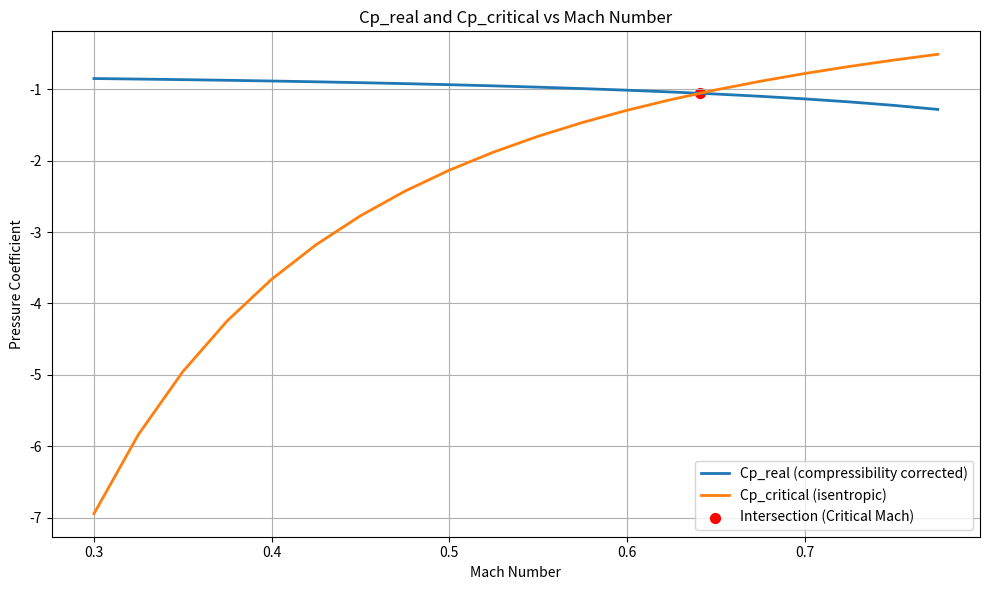

Reproduce this figure in Python.
import numpy as np
import matplotlib.pyplot as plt

# Constants
Cp_min, gamma = -0.81, 1.4  # Minimum Cp at cruise, Ratio of specific heats
M_start, M_end, dM = 0.3, 0.8, 0.025 # Mach sweep parameters
Mach = np.arange(M_start, M_end, dM)  # Mach number array

# Formulas
Cp_real = Cp_min / np.sqrt(1 - Mach**2)  # Compressibility-corrected Cp (Prandtl-Glauert) 
Cp_critical = (2 / (gamma * Mach**2)) * (((2 + (gamma - 1) * Mach**2) / (gamma + 1))**(gamma / (gamma - 1)) - 1) # Critical pressure coefficient (isentropic)

# Finding intersection (Cp_real = Cp_critical)
difference = Cp_real - Cp_critical
sign_change_indices = np.where(np.diff(np.sign(difference)))[0]

if len(sign_change_indices):
    i = sign_change_indices[0]
    M1, M2 = Mach[i], Mach[i+1]
    f1, f2 = difference[i], difference[i+1]
    critical_Mach = M1 - f1 * (M2 - M1) / (f2 - f1)  # Linear interpolation
    print(f"\n*** Critical Mach Found ***\nCritical Mach ≈ {critical_Mach:.7f}\n")
else:
    print("No intersection found in the given Mach range.")
    critical_Mach = None

# Plot
plt.figure(figsize=(10, 6))
plt.plot(Mach, Cp_real, label="Cp_real (compressibility corrected)", linewidth=2)
plt.plot(Mach, Cp_critical, label="Cp_critical (isentropic)", linewidth=2)

# Plot intersection point if found
if critical_Mach is not None:
    Cp_int = Cp_min / np.sqrt(1 - critical_Mach**2)
    plt.scatter([critical_Mach], [Cp_int], color='red', s=50, label="Intersection (Critical Mach)")

plt.xlabel("Mach Number")
plt.ylabel("Pressure Coefficient")
plt.title("Cp_real and Cp_critical vs Mach Number")
plt.grid(True)
plt.legend()
plt.tight_layout()
plt.show()